Labelled photos from "data", an image-classification folder in Romulo-Tolemaico/proyecto_agricultura. The possible labels are: naranja plaga, naranja sana.

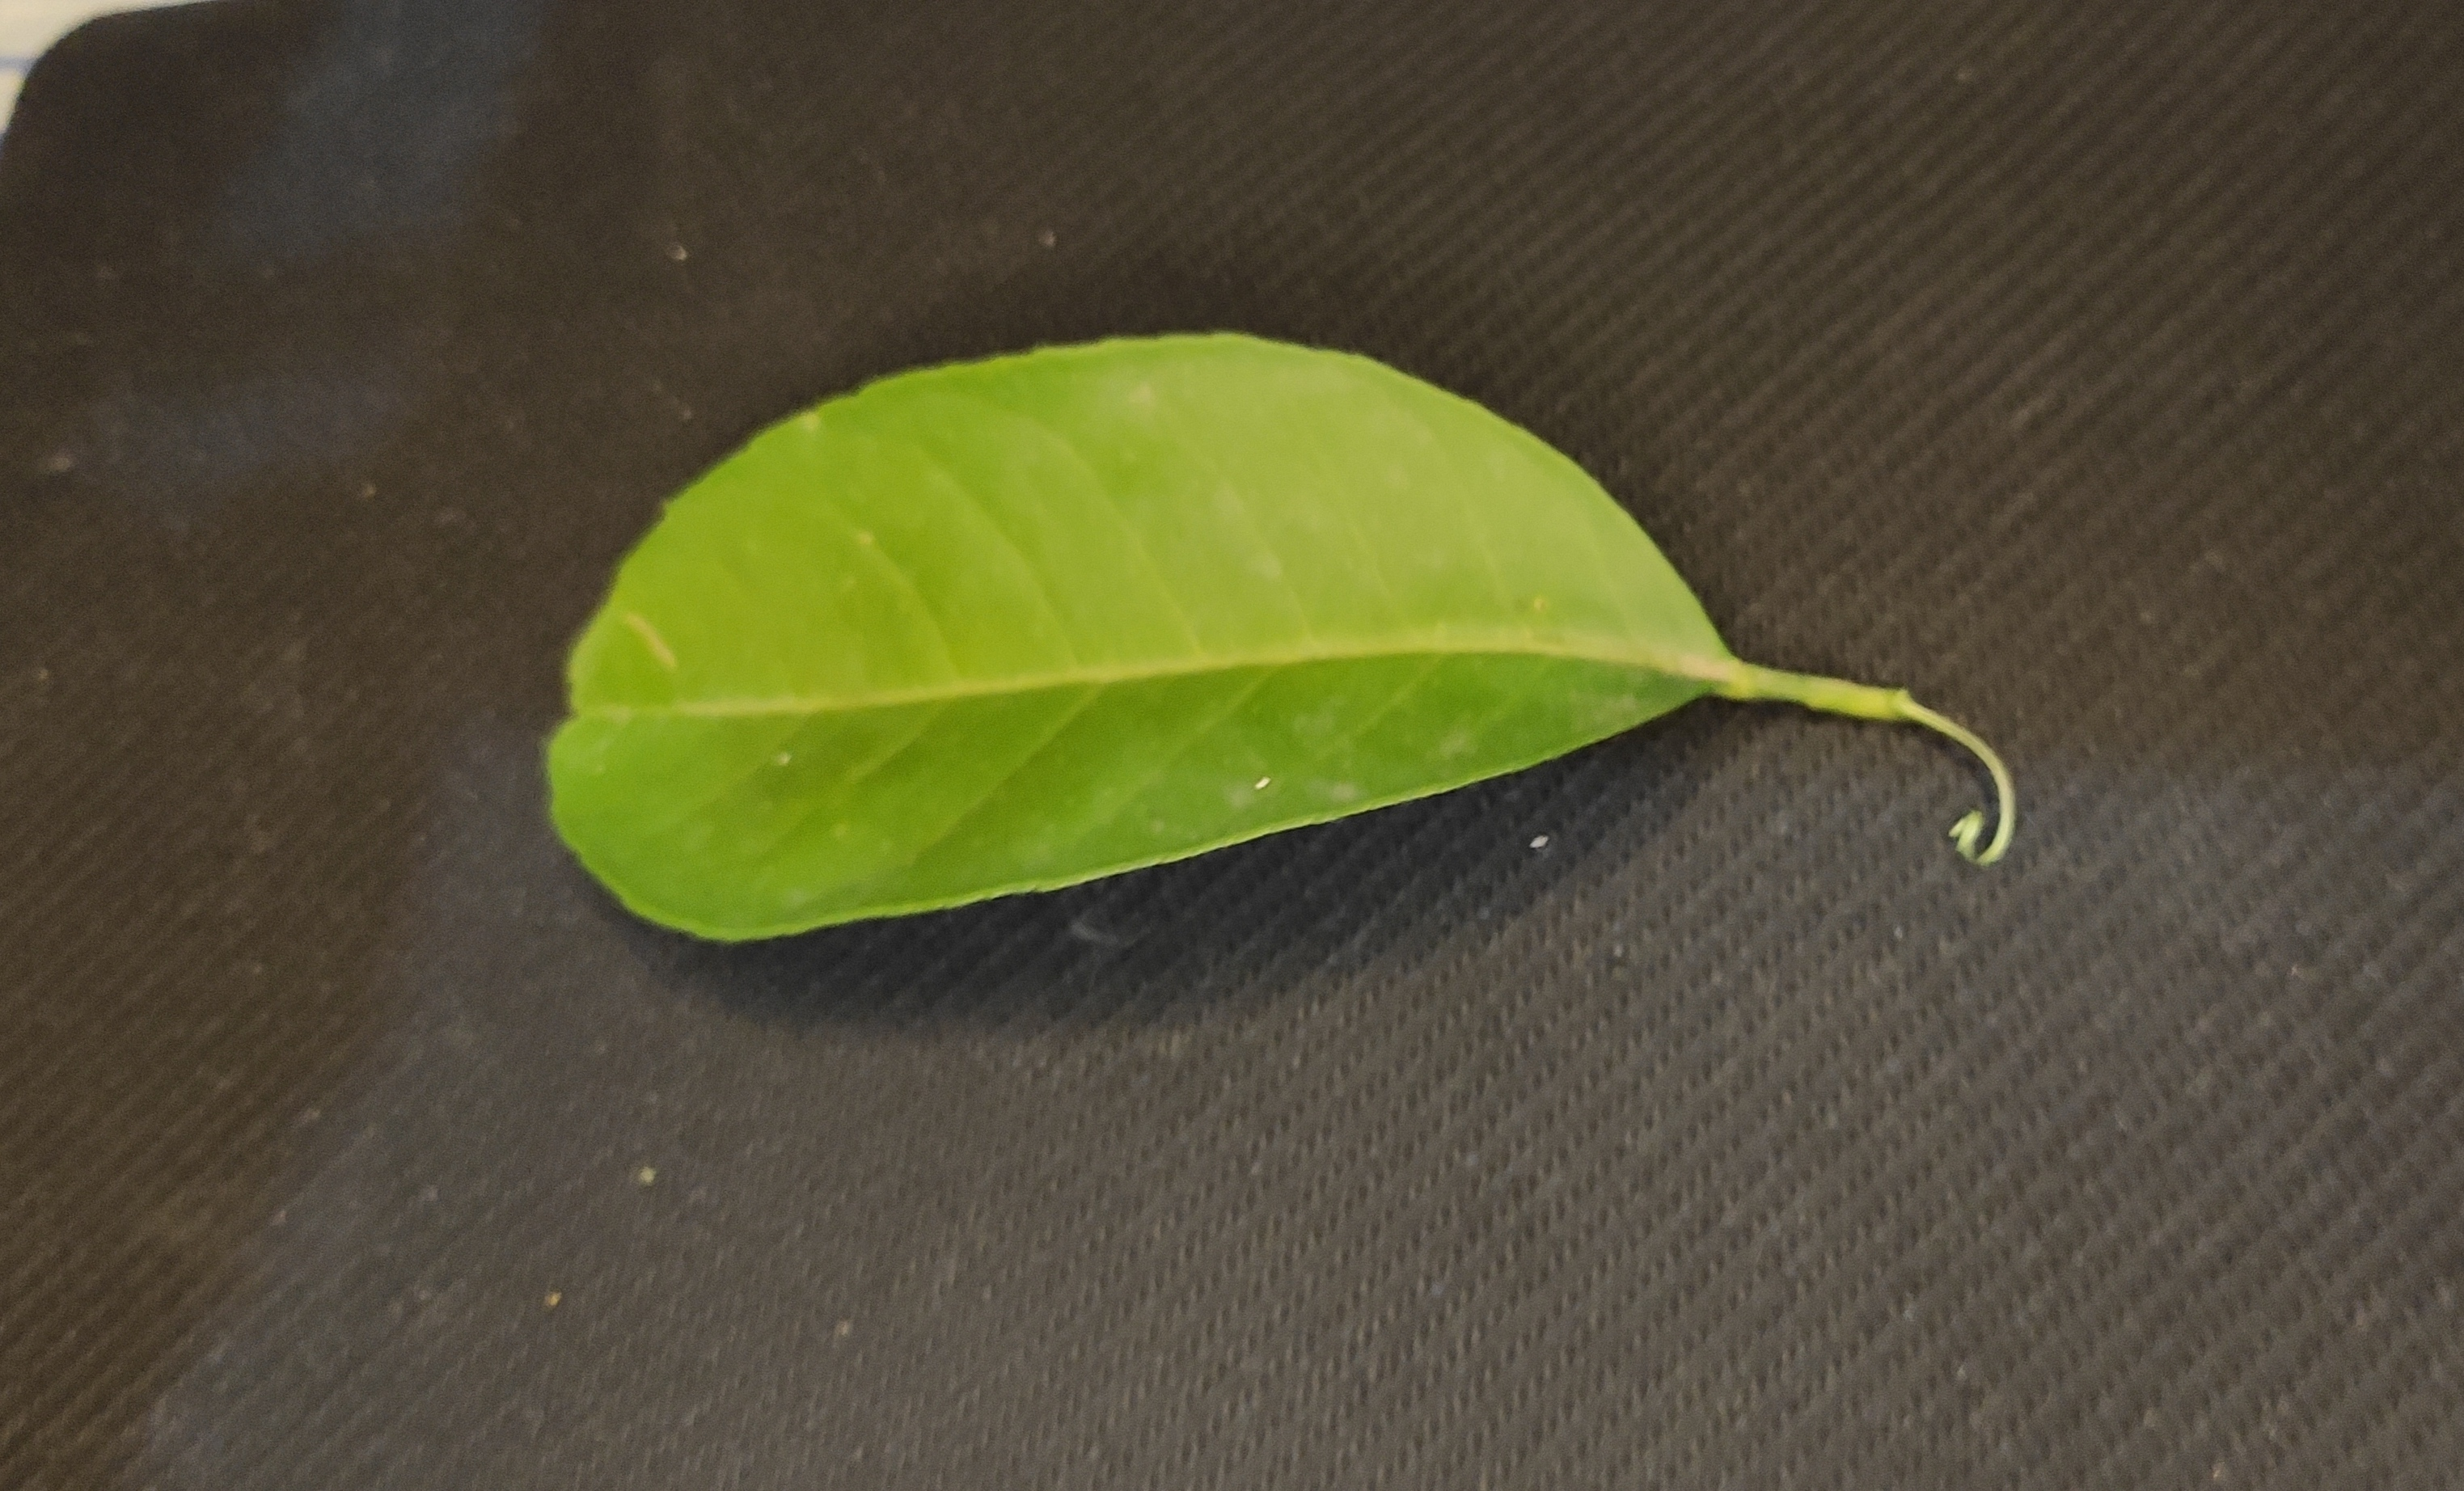
Label: naranja sana

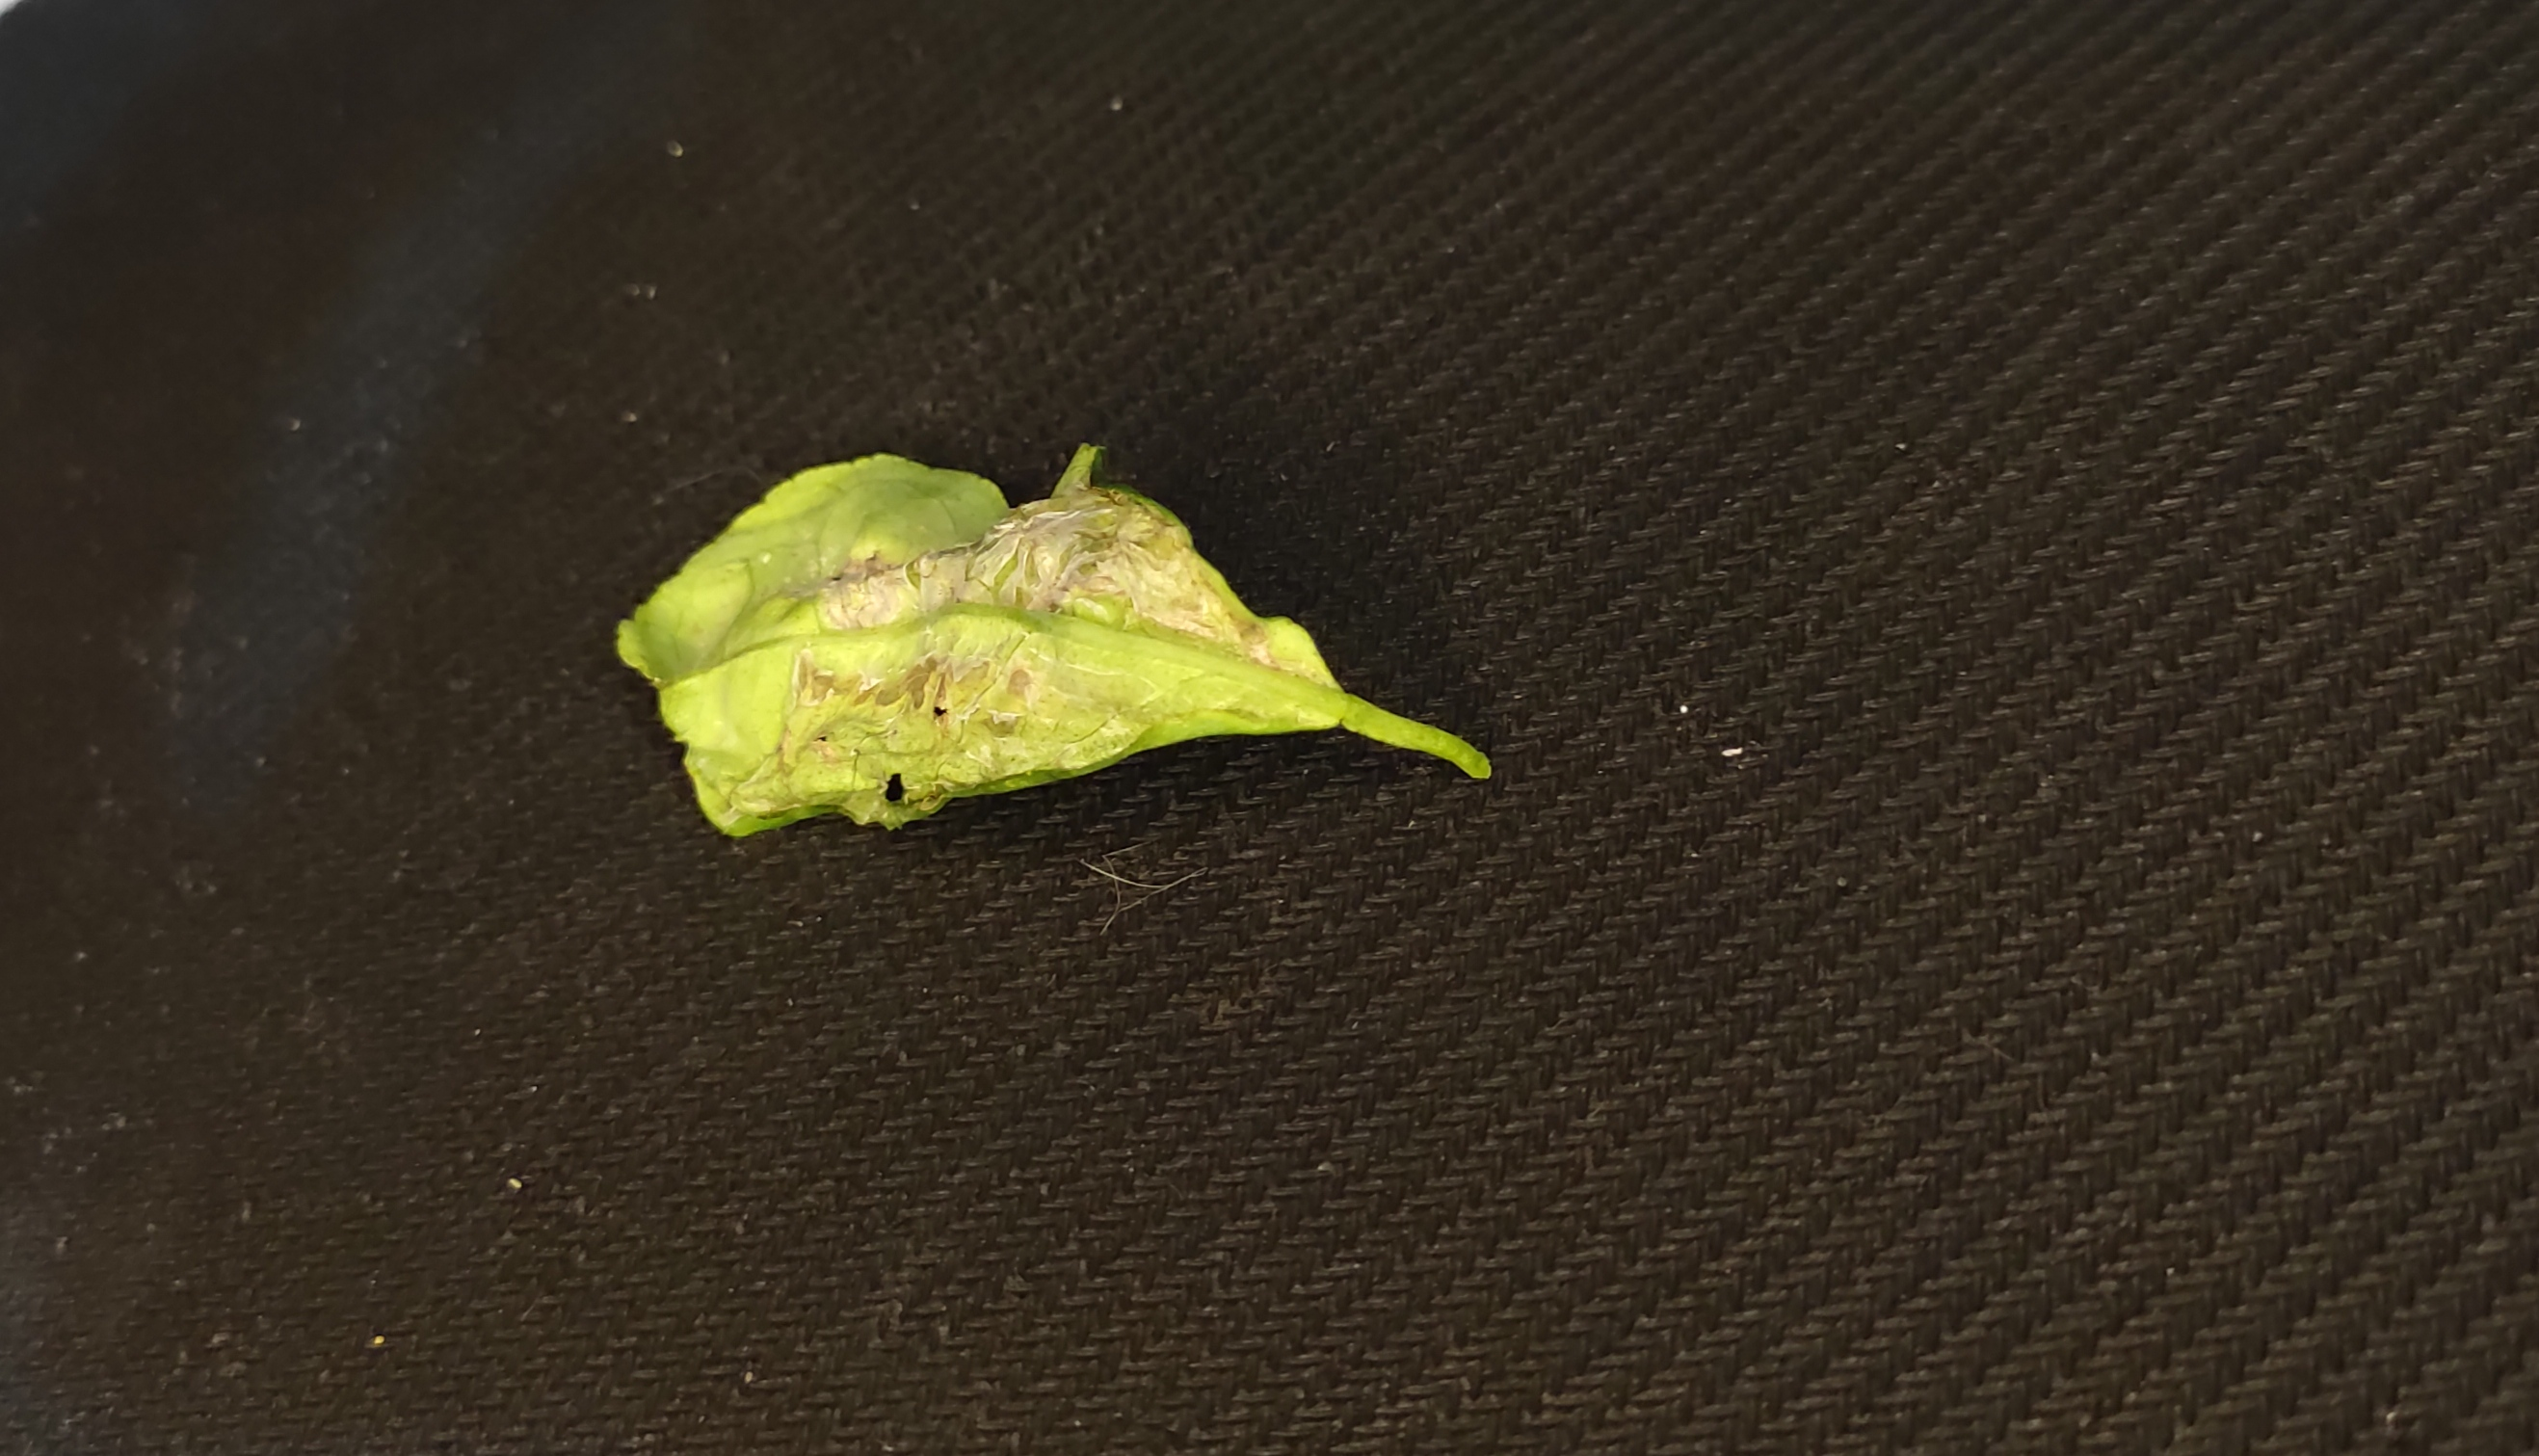
Label: naranja plaga

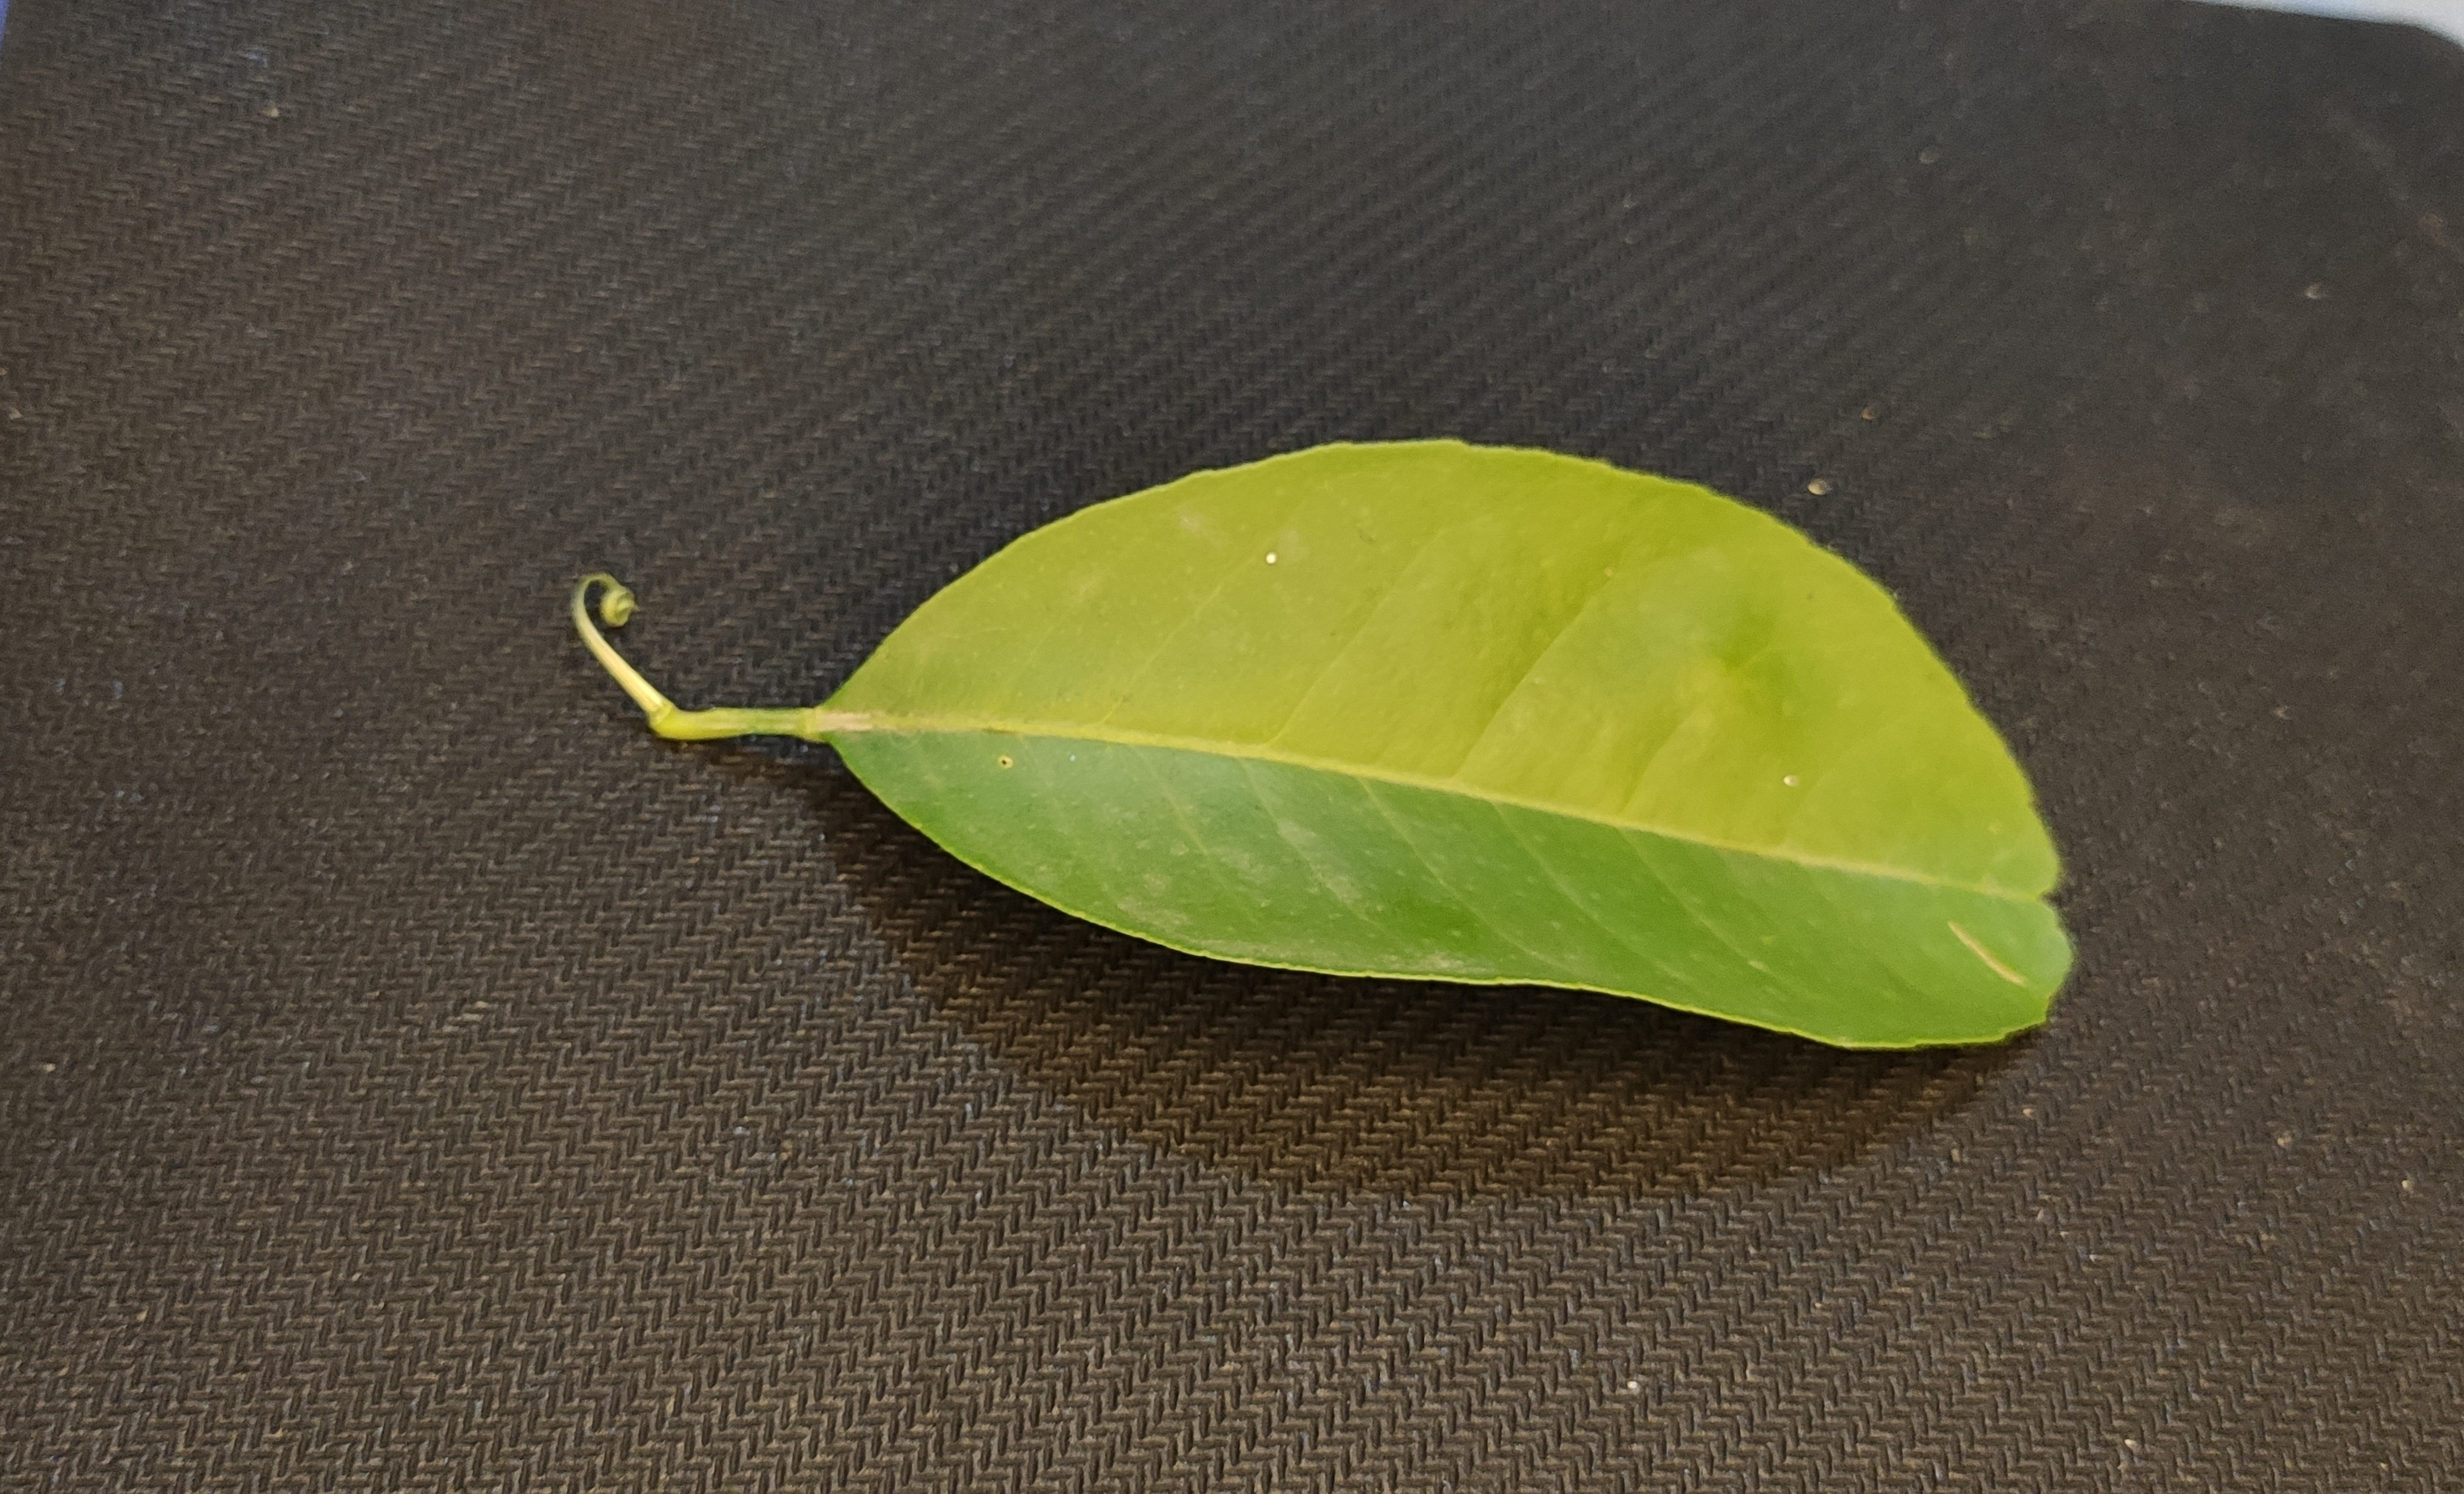
Label: naranja sana

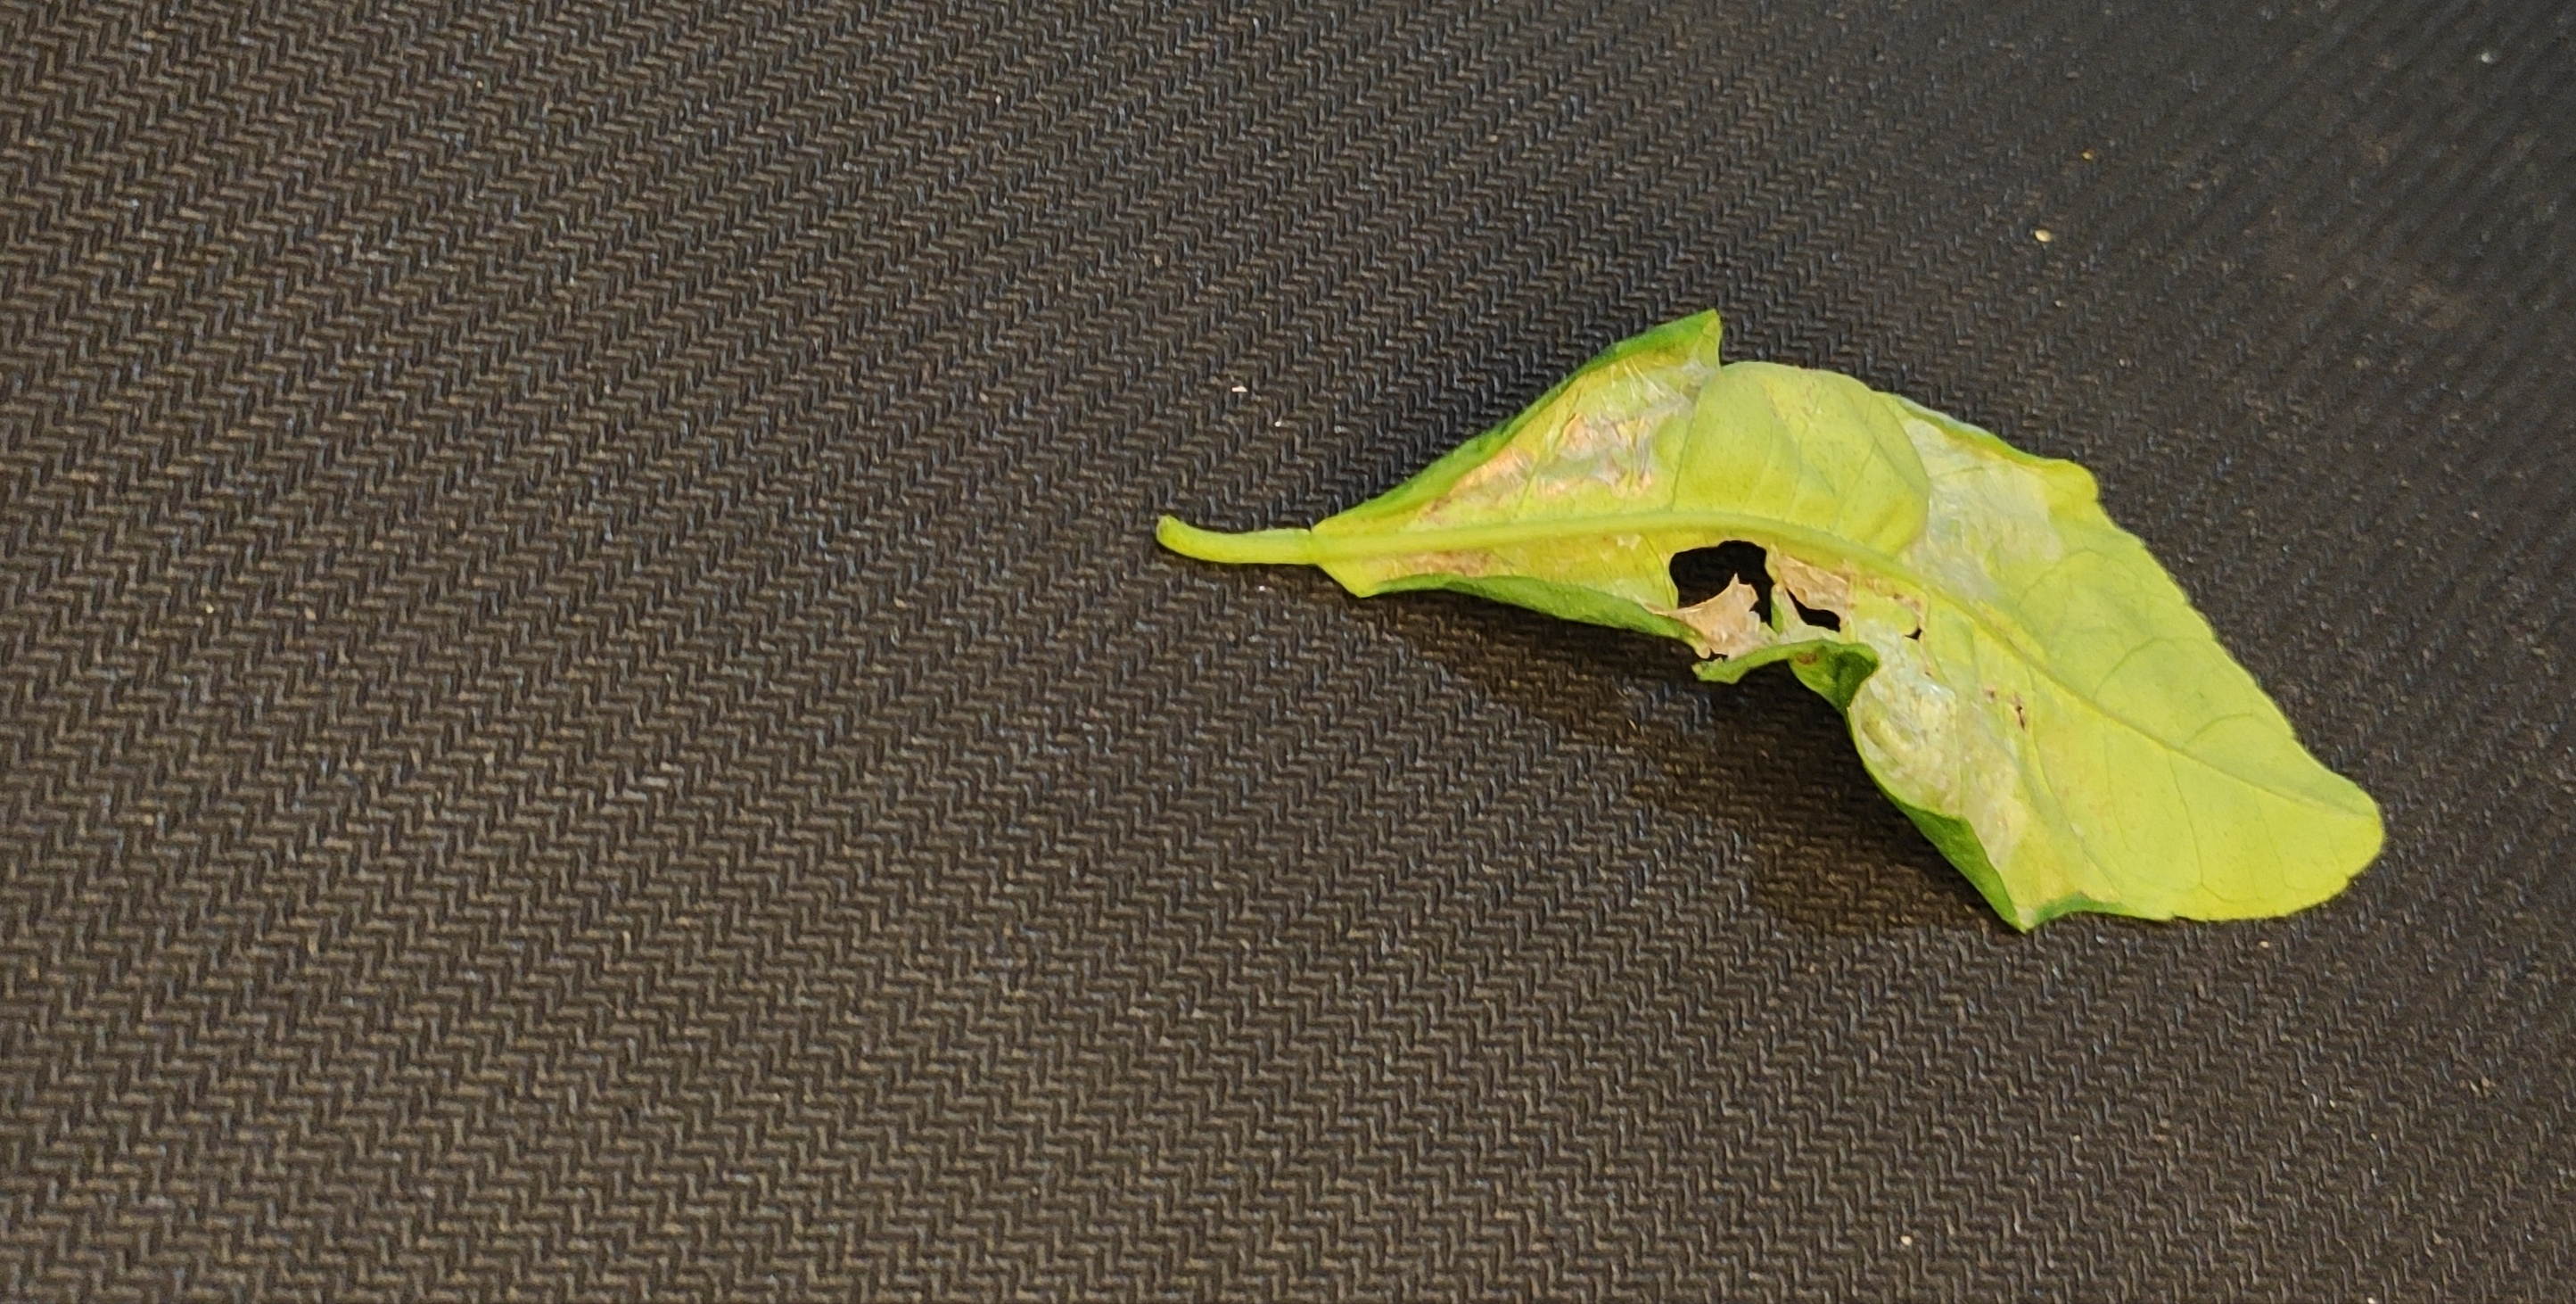
Label: naranja plaga

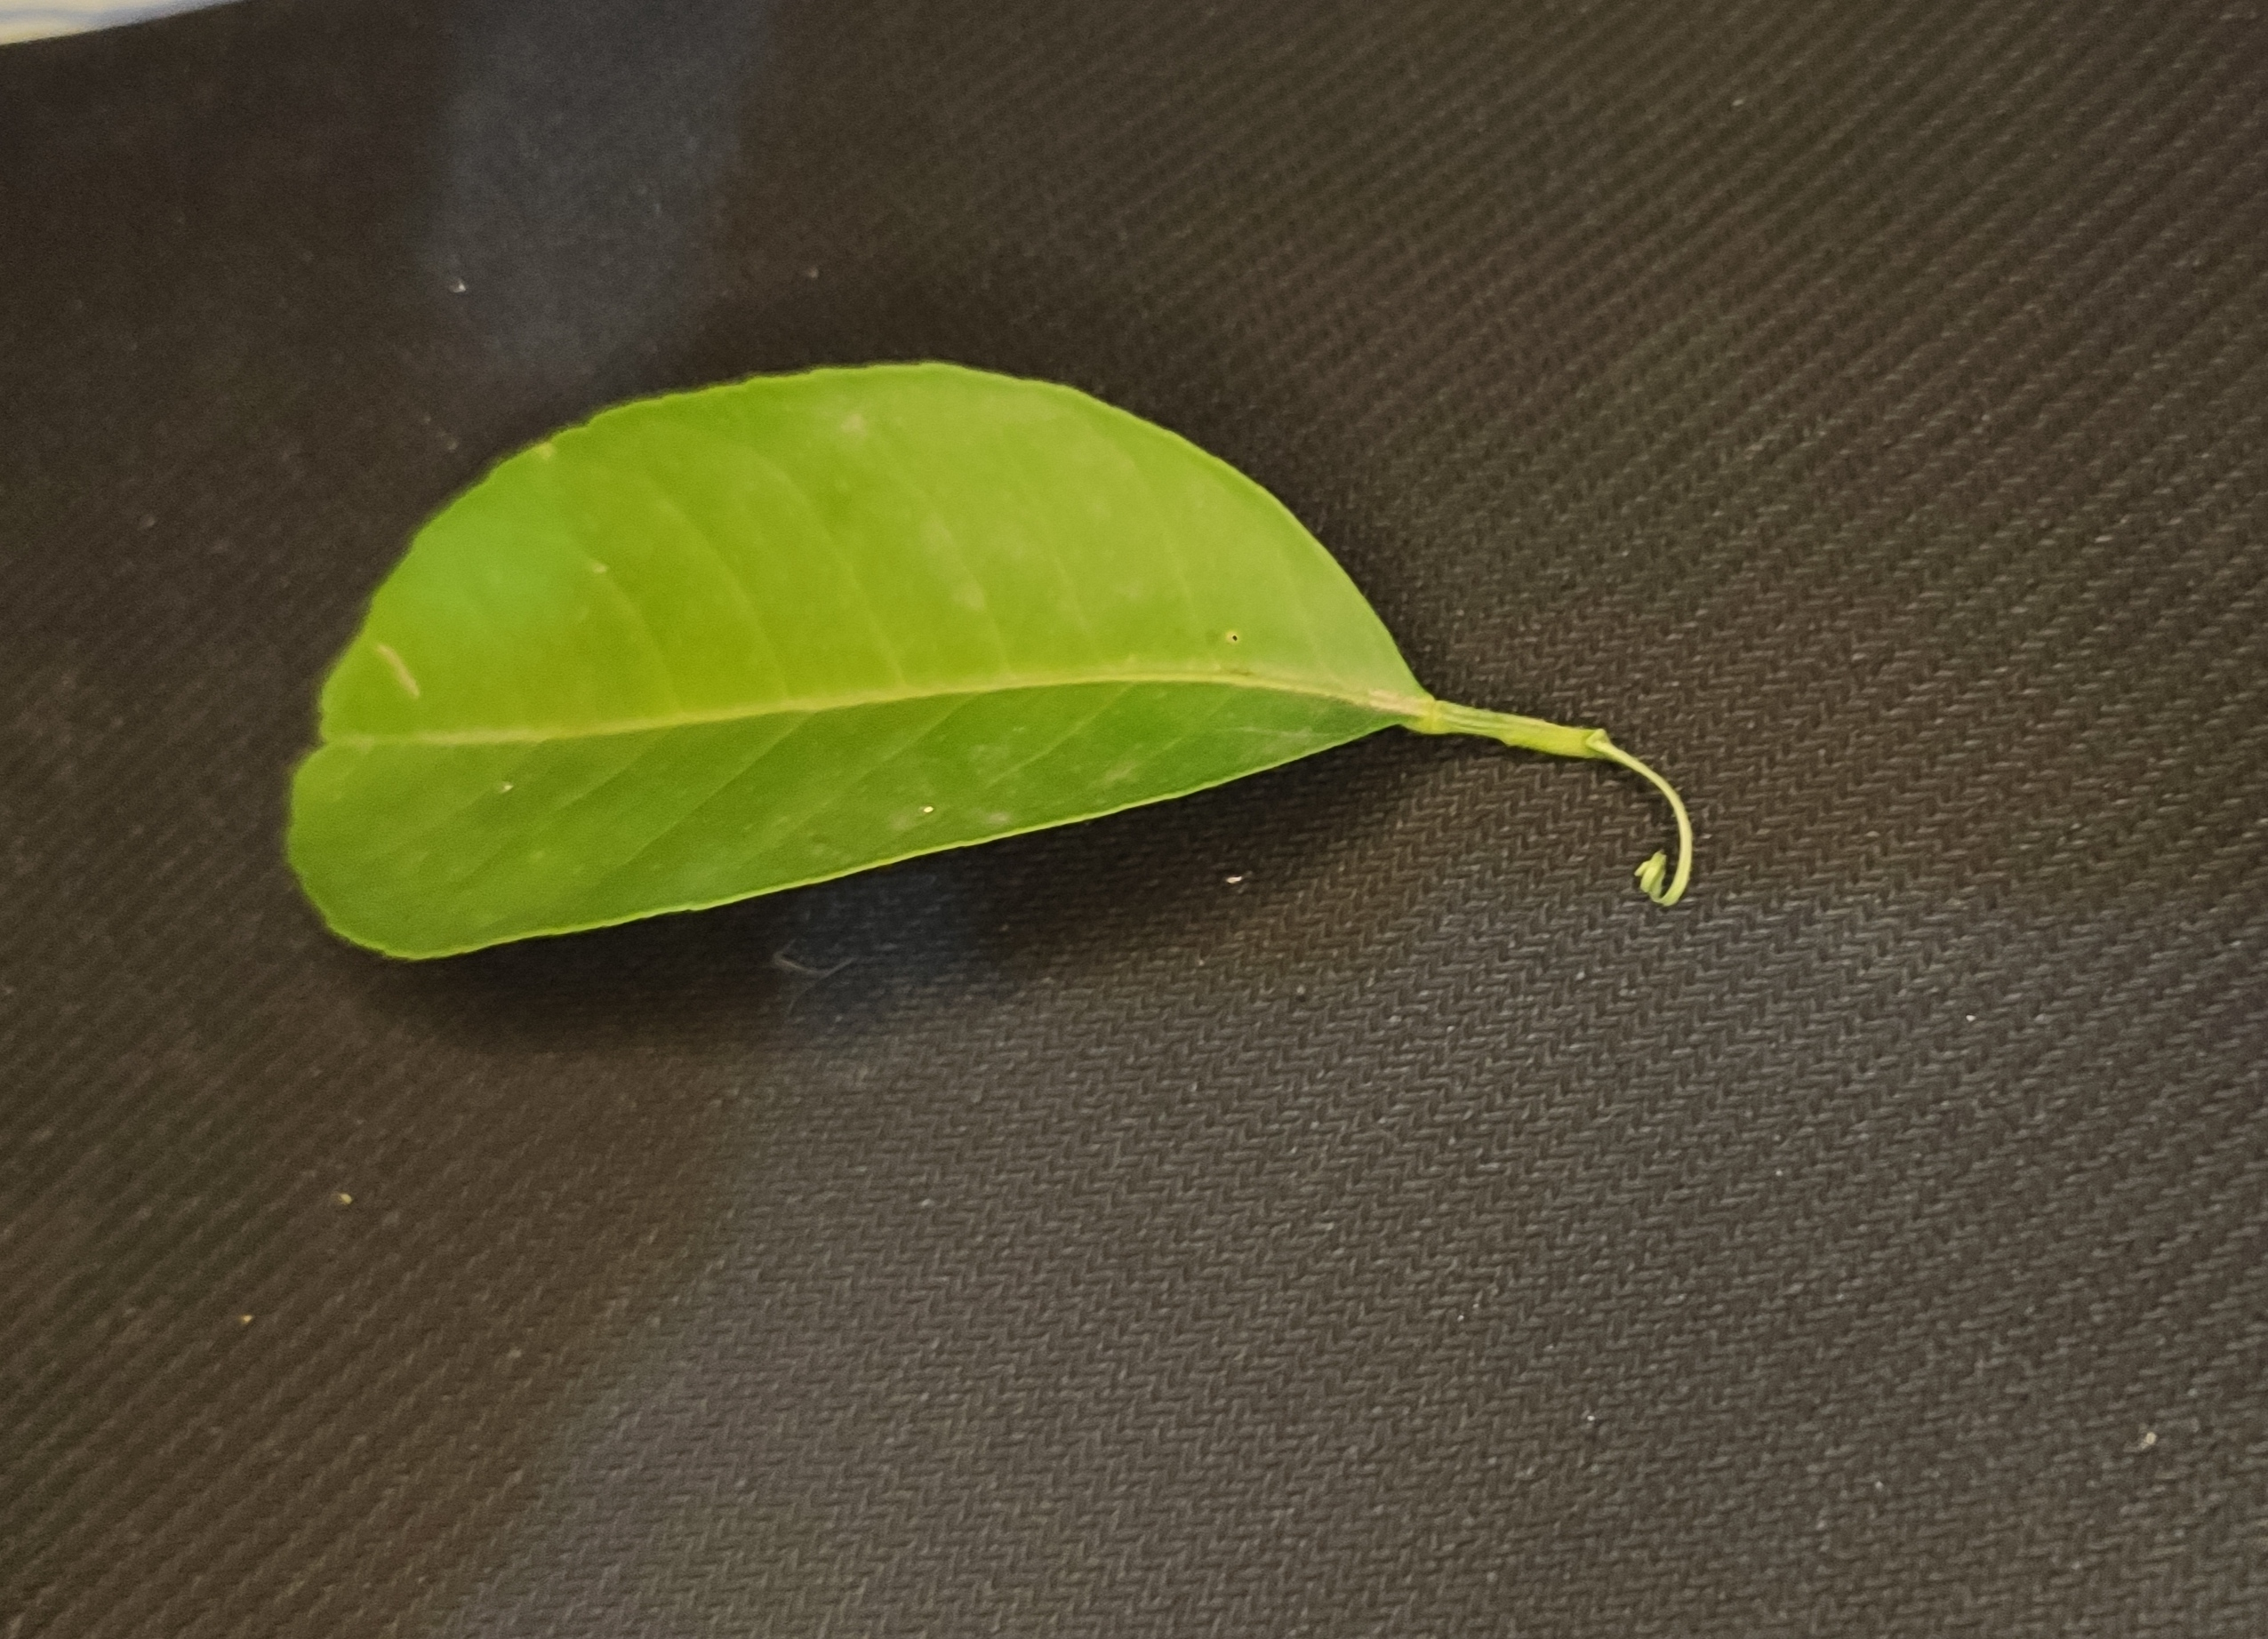
Label: naranja sana

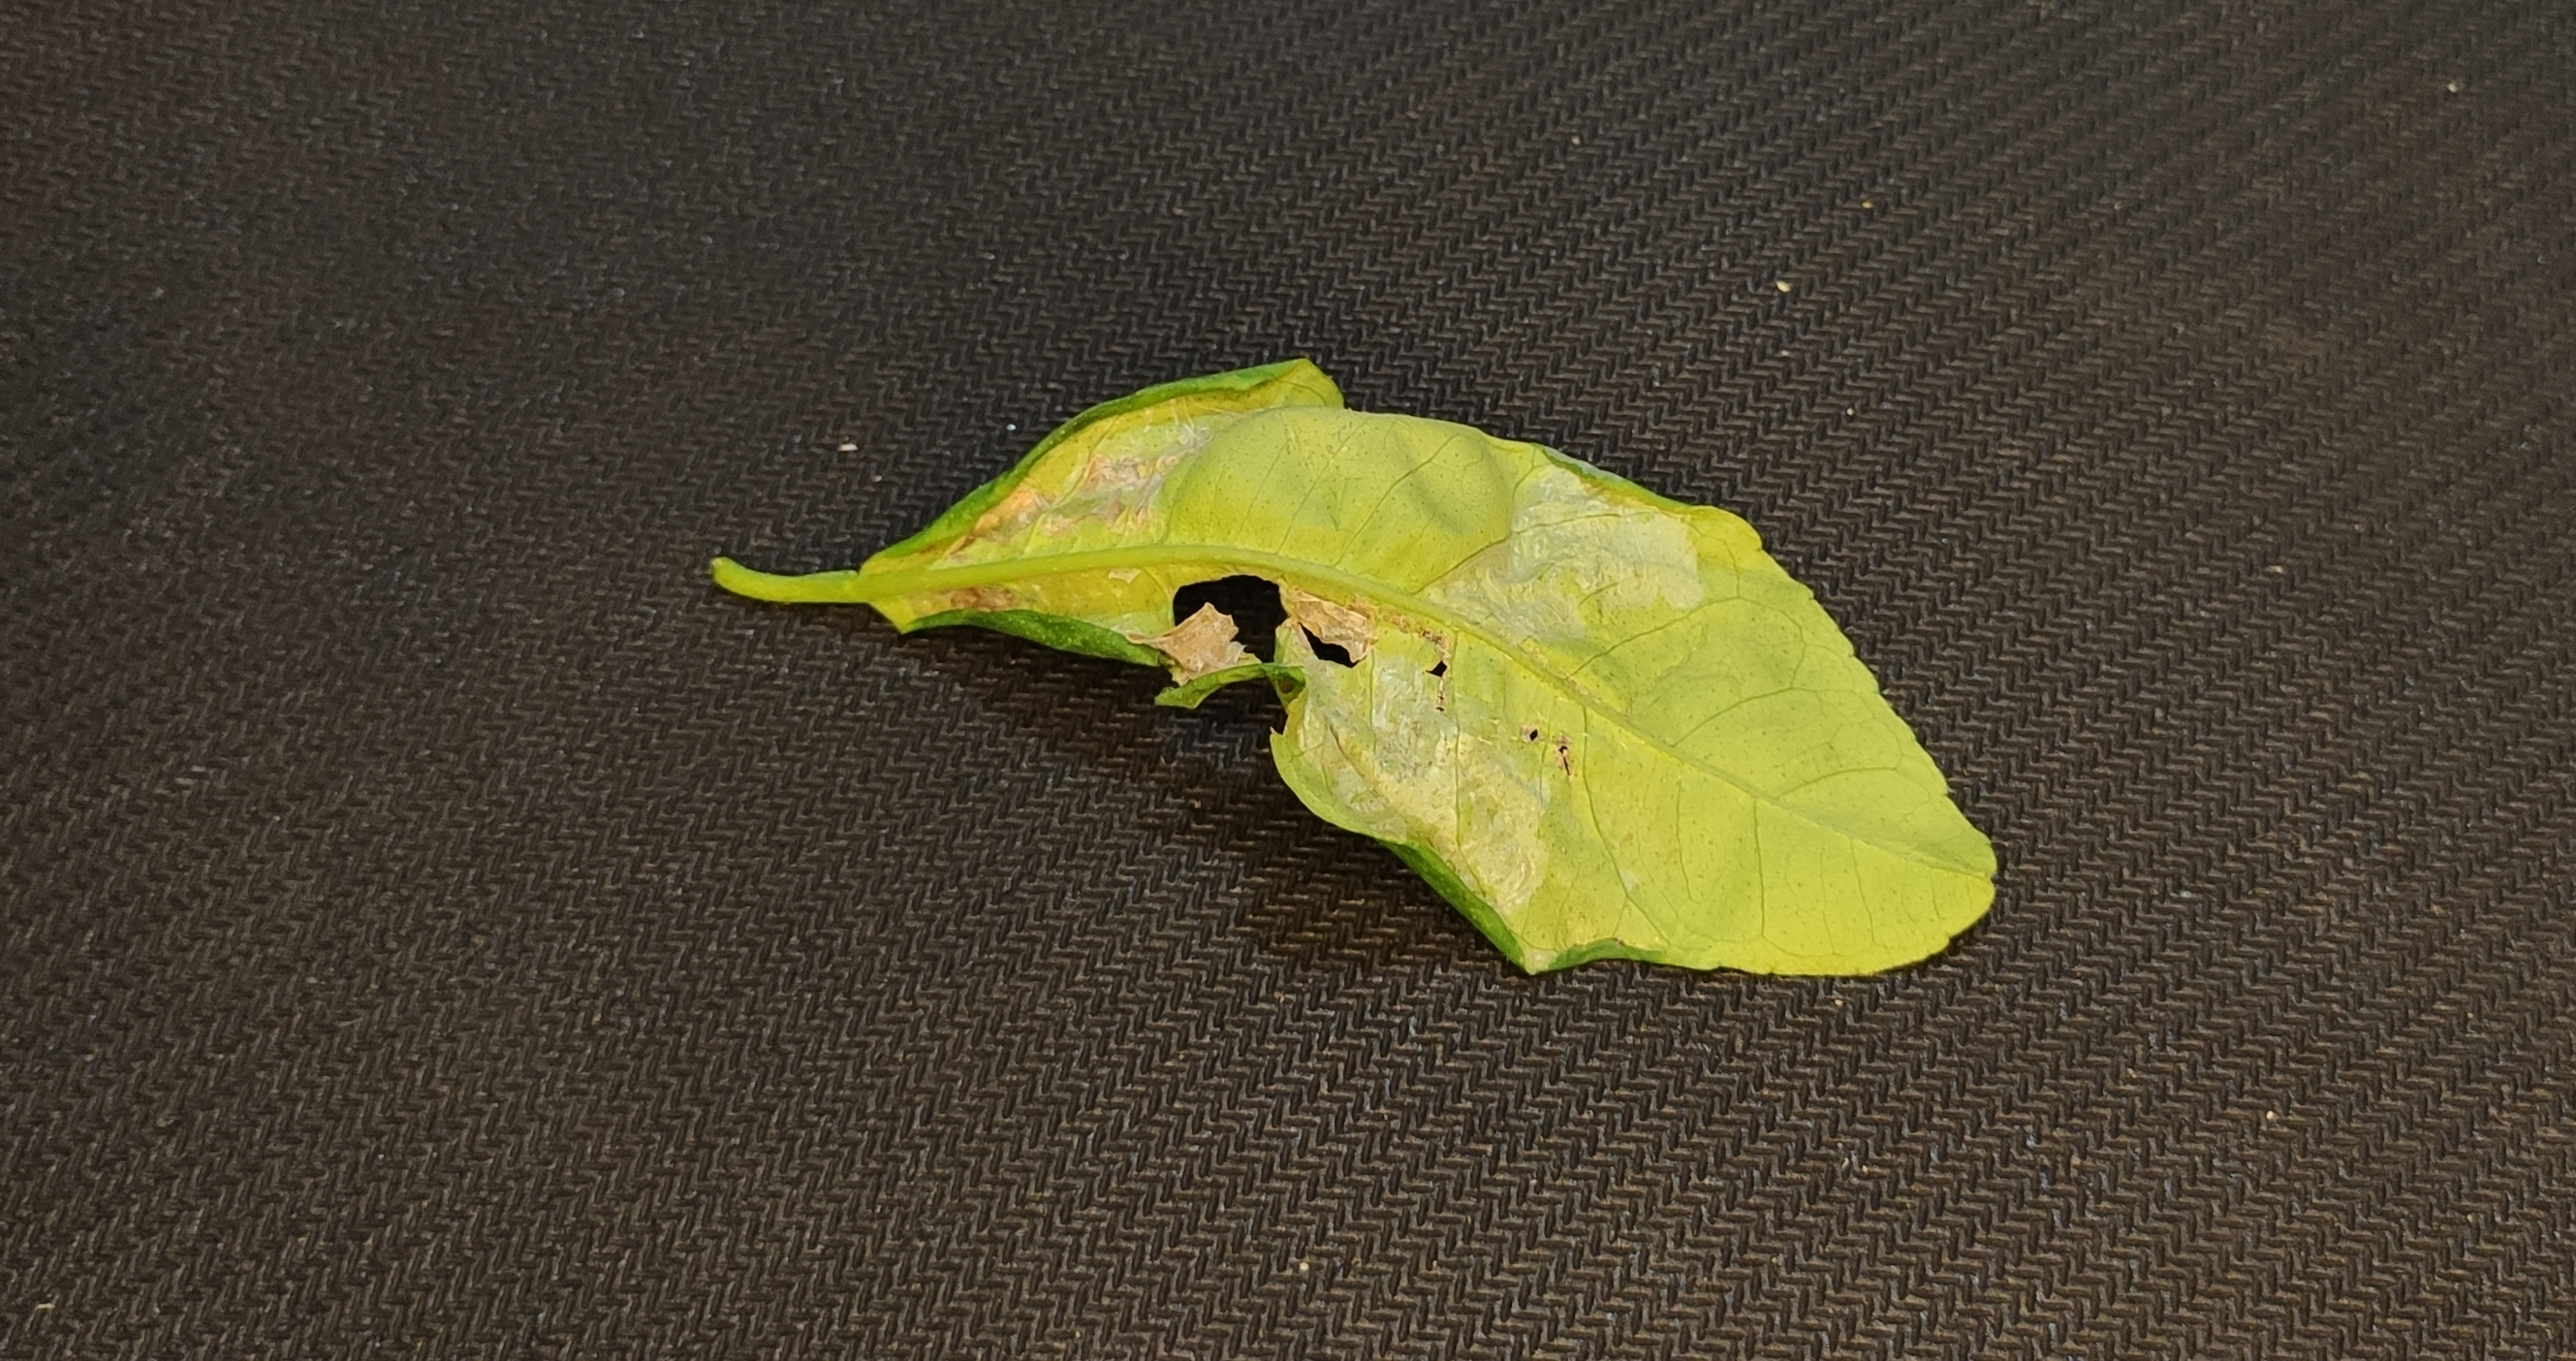
Label: naranja plaga
